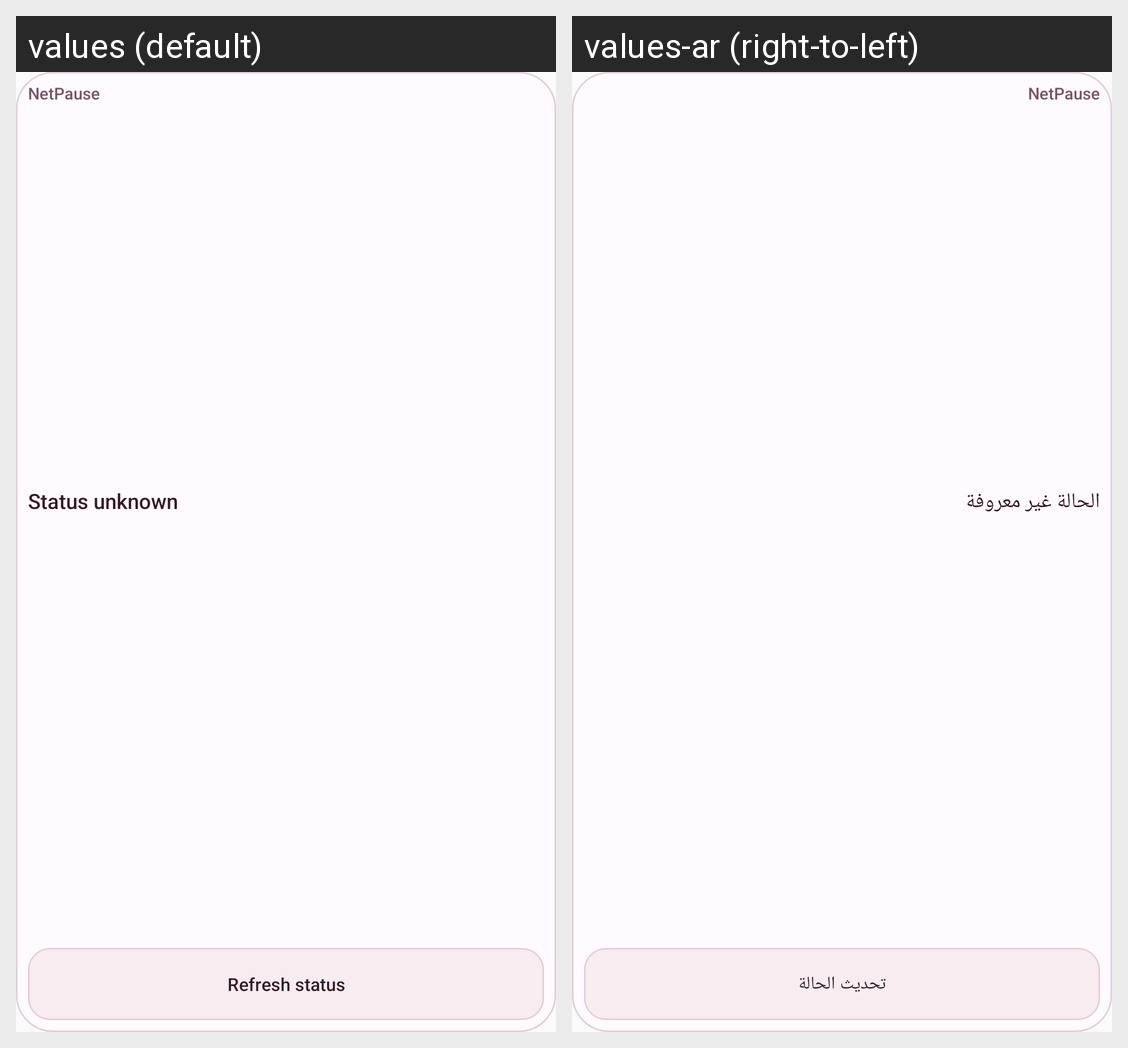

The same Android screen rendered under two of its app's locales, left to right. List the strings drawn on it with the default value and each locale's translation.
Android screen res/layout/netpause_widget_compact.xml rendered under 2 locales, left to right: values (default), values-ar (right-to-left). Device: Nexus 5 (rendered at 1080×1920; each locale shown at half size, 540×960, under a caption strip naming it); theme Theme.NetPause.
Strings drawn on this screen, with the default value and each locale's value (text and hints the layout hard-codes, and strings that could not be matched under every locale, appear in the picture but are not listed):

app_name
  values: NetPause
  values-ar: NetPause  [not translated; the default value is used]

widget_unknown
  values: Status unknown
  values-ar: الحالة غير معروفة

refresh_status
  values: Refresh status
  values-ar: تحديث الحالة
